Run: headless pygame with SDL's dummy video driver; simulated clock (each Clock.tick advances the game by its frame time, no real sleeping); random seed 0; keys injected as events and as key.get_pressed() state; mouse plan: one left click at the window centre at the start of phase 2, then a move to the lower-right quarter at the start of phase 3.
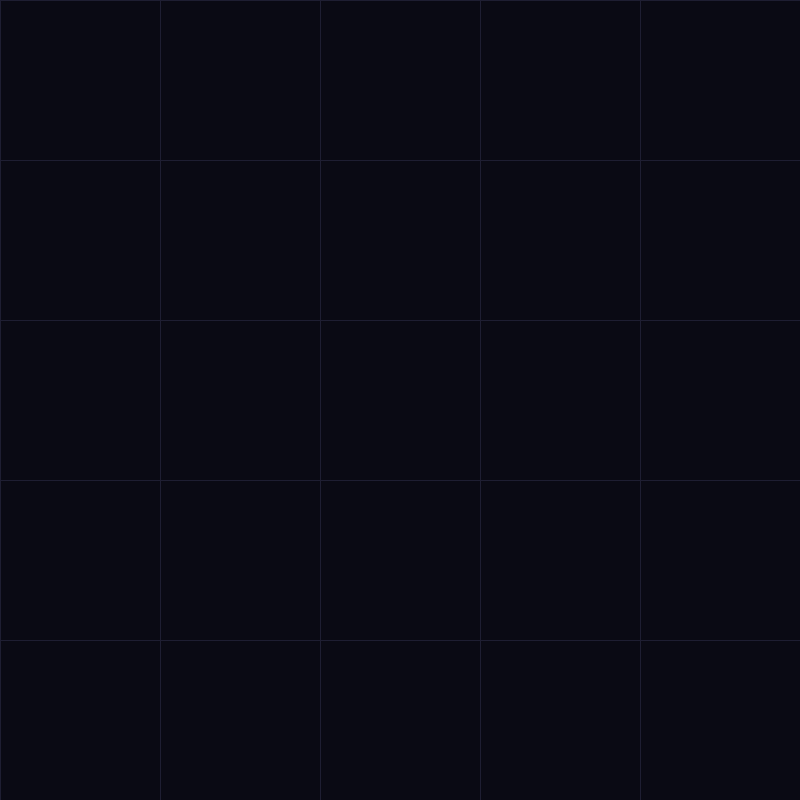
Frame 1 of 4 · flips 1–60 · no input
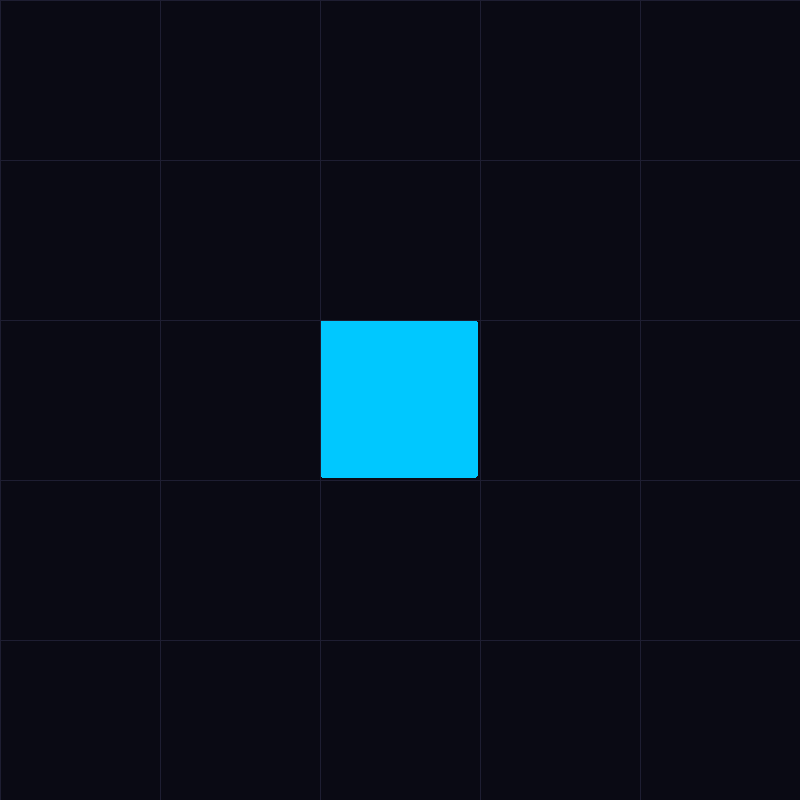
Frame 2 of 4 · flips 61–180 · clicked the window centre · tapped SPACE, RETURN · held RIGHT (→), D
Frame 3 of 4 · flips 181–300 · moved the mouse to the lower-right quarter · held DOWN (↓), S · screen unchanged from frame 2, image omitted
Frame 4 of 4 · flips 301–420 · held LEFT (←), A, UP (↑), W · screen unchanged from frame 3, image omitted

The pygame program that drew these frames:

import pygame
import heapq

pygame.init()

WINDOW_WIDTH = 800  
GRID_SIZE = 5     
WINDOW = pygame.display.set_mode((WINDOW_WIDTH, WINDOW_WIDTH))
pygame.display.set_caption("Asterisco")

BACKGROUND = (10, 10, 20)     
GRID_LINES = (30, 30, 50)     
START_NODE = (0, 200, 255)    
END_NODE = (255, 80, 0)       
PATH_COLOR = (0, 255, 180)    
WALL_COLOR = (40, 40, 80)     
VISITED_COLOR = (120, 0, 255) 
NODE_COLOR = (20, 20, 40)     

class Node:
    def __init__(self, row, col, width, total_rows):
        self.row = row
        self.col = col
        self.x = row * width
        self.y = col * width
        self.color = BACKGROUND
        self.width = width
        self.total_rows = total_rows
        
    def get_pos(self):
        return self.row, self.col
        
    def is_wall(self):
        return self.color == WALL_COLOR
        
    def reset(self):
        self.color = BACKGROUND
        
    def make_start(self):
        self.color = START_NODE
        
    def make_wall(self):
        self.color = WALL_COLOR
        
    def make_end(self):
        self.color = END_NODE
        
    def make_path(self):
        self.color = PATH_COLOR
        
    def make_visited(self):
        self.color = VISITED_COLOR
        
    def draw(self, window):
        pygame.draw.rect(window, self.color, (self.x, self.y, self.width - 2, self.width - 2), border_radius=3)

def make_grid(rows, width):
    grid = []
    gap = width // rows
    for i in range(rows):
        grid.append([])
        for j in range(rows):
            node = Node(i, j, gap, rows)
            grid[i].append(node)
    return grid

def draw_grid_lines(window, rows, width):
    gap = width // rows
    for i in range(rows):
        pygame.draw.line(window, GRID_LINES, (0, i * gap), (width, i * gap), 1)
        for j in range(rows):
            pygame.draw.line(window, GRID_LINES, (j * gap, 0), (j * gap, width), 1)

def draw_interface(window, grid, rows, width):
    window.fill(BACKGROUND)
    for row in grid:
        for node in row:
            node.draw(window)
    draw_grid_lines(window, rows, width)
    pygame.display.update()

def get_clicked_position(pos, rows, width):
    gap = width // rows
    y, x = pos
    row = y // gap
    col = x // gap
    return row, col

def h(p1, p2):
    x1, y1 = p1
    x2, y2 = p2
    return abs(x1 - x2) + abs(y1 - y2)

def reconstruct_path(came_from, current, draw):
    while current in came_from:
        current = came_from[current]
        current.make_path()
        draw()

def get_neighbors(grid, node):
    neighbors = []
    row, col = node.get_pos()
    
    directions = [
        (-1, 0, 1),      
        (1, 0, 1),       
        (0, -1, 1),      
        (0, 1, 1),       
        (-1, -1, 1.414), 
        (-1, 1, 1.414),  
        (1, -1, 1.414),  
        (1, 1, 1.414)    
    ]
    
    for dr, dc, cost in directions:
        r, c = row + dr, col + dc
        if 0 <= r < len(grid) and 0 <= c < len(grid[0]) and not grid[r][c].is_wall():
            neighbors.append((grid[r][c], cost))
    
    return neighbors

def astar(draw, grid, start, end):
    count = 0
    open_set = []
    heapq.heappush(open_set, (0, count, start))
    came_from = {}
    
    g_score = {node: float("inf") for row in grid for node in row}
    g_score[start] = 0
    f_score = {node: float("inf") for row in grid for node in row}
    f_score[start] = h(start.get_pos(), end.get_pos())
    
    open_set_hash = {start}
    
    while open_set:
        current = heapq.heappop(open_set)[2]
        open_set_hash.remove(current)
        
        if current == end:
            reconstruct_path(came_from, end, draw)
            end.make_end()
            return True
            
        for neighbor, cost in get_neighbors(grid, current):
            temp_g_score = g_score[current] + cost
            
            if temp_g_score < g_score[neighbor]:
                came_from[neighbor] = current
                g_score[neighbor] = temp_g_score
                f_score[neighbor] = temp_g_score + h(neighbor.get_pos(), end.get_pos())
                if neighbor not in open_set_hash:
                    count += 1
                    heapq.heappush(open_set, (f_score[neighbor], count, neighbor))
                    open_set_hash.add(neighbor)
                    neighbor.make_visited()
        
        draw()
        
        if current != start:
            current.make_visited()
    
    return False

def main(window, rows, width):
    grid = make_grid(rows, width)
    start = None
    end = None
    running = True
    
    while running:
        draw_interface(window, grid, rows, width)
        for event in pygame.event.get():
            if event.type == pygame.QUIT or (event.type == pygame.KEYDOWN and event.key == pygame.K_ESCAPE):
                running = False
                
            if pygame.mouse.get_pressed()[0]: 
                pos = pygame.mouse.get_pos()
                row, col = get_clicked_position(pos, rows, width)
                node = grid[row][col]
                if not start and node != end:
                    start = node
                    start.make_start()
                elif not end and node != start:
                    end = node
                    end.make_end()
                elif node != start and node != end:
                    node.make_wall()
                    
            elif pygame.mouse.get_pressed()[2]:  
                pos = pygame.mouse.get_pos()
                row, col = get_clicked_position(pos, rows, width)
                node = grid[row][col]
                node.reset()
                if node == start:
                    start = None
                elif node == end:
                    end = None
                    
            if event.type == pygame.KEYDOWN:
                if event.key == pygame.K_RETURN and start and end:
                    astar(lambda: draw_interface(window, grid, rows, width), grid, start, end)
                    
    pygame.quit()

if __name__ == "__main__":
    main(WINDOW, GRID_SIZE, WINDOW_WIDTH)
